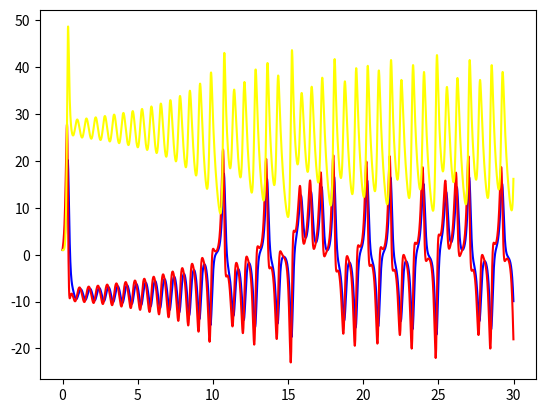
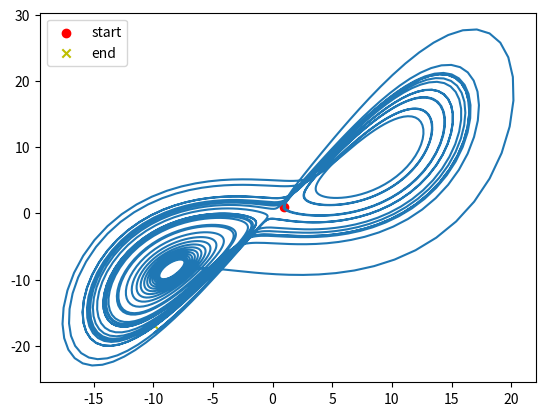
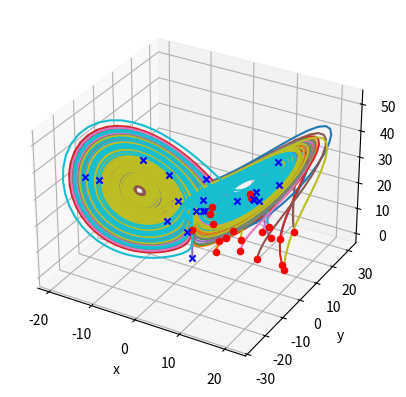

The script that saved these images, in order:
import matplotlib.pyplot as plt
import numpy as np
import mpl_toolkits.mplot3d.axes3d as ax3d
import random
import matplotlib.animation as animation
from matplotlib import cm

#układ lorentza 2d i 3d

def euler(x0,y0,z0,T,h):
    t=0
    time = []
    x=[]
    y=[]
    z = []
    while t<=T:
        time.append(t)
        x.append(x0)
        y.append(y0)
        z.append(z0)
        x0 = x0+10*(y0-x0)*h
        y0 = y0+(28*x0-y0-x0*z0)*h
        z0 = z0 + ((-8/3)*z0+x0*y0)*h
        t = t+h
    return x,y,z,time
def model(x,y,z):
    x0 = 10*(y-x)
    y0 = (28*x-y-x*z)
    z0 = ((-8/3)*z+x*y)
    return x0,y0
if __name__ == "__main__":
    y1,y2,y3,time = euler(1,1,1,30,0.01)
    fig1 = plt.figure()
    ax1 = fig1.add_subplot(111)
    fig2 = plt.figure()
    ax2 = fig2.add_subplot(111)
    ax1.plot(time,y1,color="blue")
    ax1.plot(time,y2,color="red")
    ax1.plot(time, y3, color="yellow")
    ax2.plot(y1,y2)
    ax2.scatter(y1[0], y2[0], marker='o', color='r', label='start')
    ax2.scatter(y1[len(y1)-1], y2[len(y2)-2], marker='x', color='y', label='end')
    plt.legend(loc = 'best')

    fig3 = plt.figure()
    a = ax3d.Axes3D(fig3)
    a.plot(y1,y2,y3, color = 'pink')

    fig4 = plt.figure()
    ax4 = fig4.add_subplot(111, projection= '3d')
    ax4.set_xlabel('x')
    ax4.set_ylabel('y')
    ax4.set_zlabel('z')

    for i in range (0,20):
        y1, y2, y3, time = euler(random.randint(0, 20) , random.randint(0, 20) , random.randint(0, 20) , 30, 0.01)
        ax4.plot(y1,y2,y3)
        ax4.scatter(y1[0], y2[0],y3[0], marker='o', color='r', label='start')
        ax4.scatter(y1[len(y1) - 1], y2[len(y2) - 2],y3[len(y3) - 3], marker='x', color='b', label='end')
    #plt.streamplot(X1, X2, U, V, arrowsize=2, density=2, arrowstyle='->', color=vels, linewidth=lw, cmap=plt.cm.seismic)
    plt.show()
    #ax3.plot(y1,y2,y3,color="pink")

    '''plt.scatter(y1[0],y2[0], marker='o', color='r')
    plt.scatter(y1[len(y1)-1], y2[len(y2)-2], marker='x', color='y', label = 'end')
    plt.legend(loc = 'best')'''
